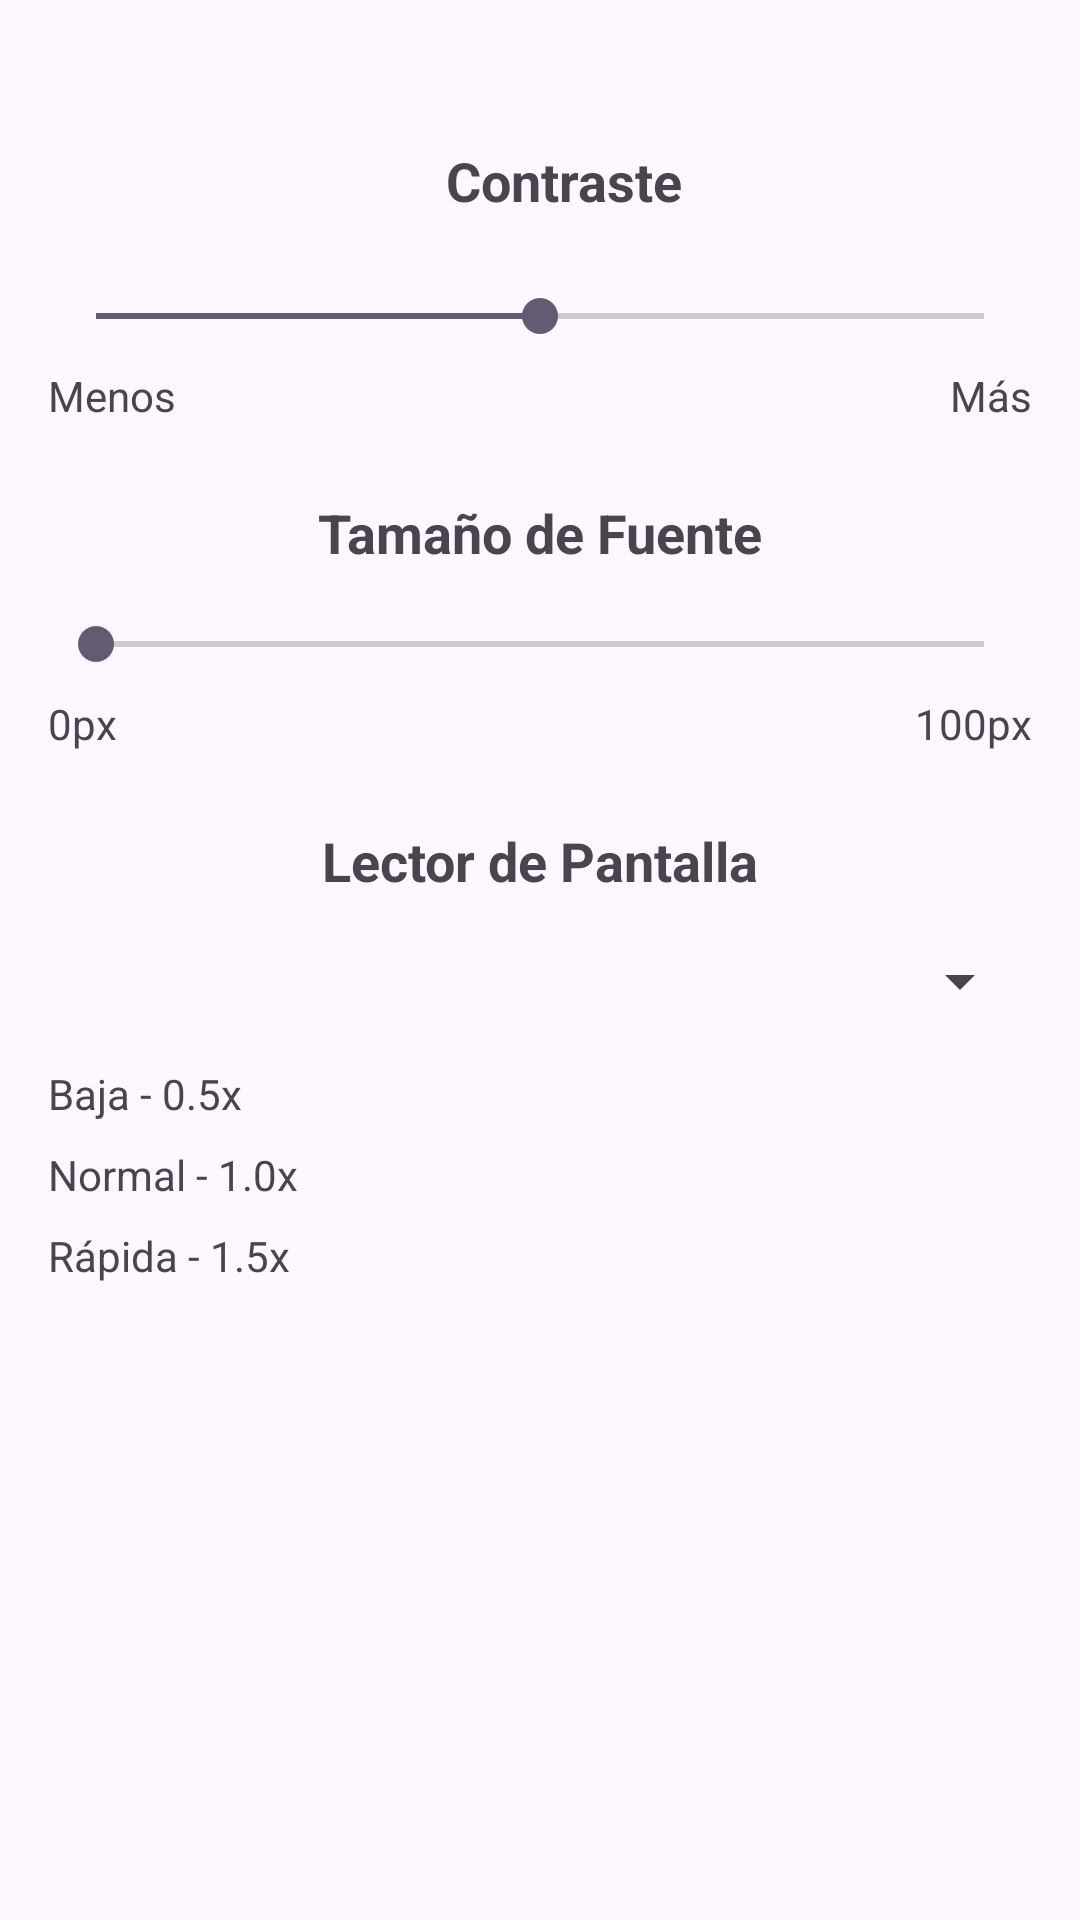

The Android layout XML behind this screen, and the referenced resources:
<!-- AndroidManifest.xml: application theme Theme.SenseMatev2 -->
<!-- res/layout/viewoptions.xml -->
<androidx.constraintlayout.widget.ConstraintLayout
    xmlns:android="http://schemas.android.com/apk/res/android"
    xmlns:app="http://schemas.android.com/apk/res-auto"
    xmlns:tools="http://schemas.android.com/tools"
    android:layout_width="match_parent"
    android:layout_height="match_parent"
    tools:context=".MainActivity"
    android:padding="16dp">

    
    <ImageView
        android:id="@+id/backButton"
        android:layout_width="24dp"
        android:layout_height="24dp"
        android:src="@drawable/ic_arrow_back"
        app:tint="@color/blue2"
        app:layout_constraintStart_toStartOf="parent"
        app:layout_constraintTop_toTopOf="parent"
        android:layout_marginTop="16dp"
        android:layout_marginStart="16dp" />

    

    

    <TextView
        android:id="@+id/title"
        android:layout_width="match_parent"
        android:layout_height="wrap_content"
        android:layout_marginStart="16dp"
        android:layout_marginTop="32dp"
        android:text="Contraste"
        android:textAlignment="center"
        android:textSize="18sp"
        android:textStyle="bold"
        app:layout_constraintEnd_toEndOf="parent"
        app:layout_constraintHorizontal_bias="0.792"
        app:layout_constraintStart_toEndOf="@id/backButton"
        app:layout_constraintTop_toTopOf="parent" />

    <SeekBar
        android:id="@+id/contrastSeekBar"
        android:layout_width="0dp"
        android:layout_height="wrap_content"
        android:progress="50"
        app:layout_constraintTop_toBottomOf="@id/title"
        app:layout_constraintStart_toStartOf="parent"
        app:layout_constraintEnd_toEndOf="parent"
        android:layout_marginTop="24dp" />

    <TextView
        android:id="@+id/lessContrast"
        android:layout_width="wrap_content"
        android:layout_height="wrap_content"
        android:text="Menos"
        app:layout_constraintTop_toBottomOf="@id/contrastSeekBar"
        app:layout_constraintStart_toStartOf="@id/contrastSeekBar"
        android:layout_marginTop="8dp" />

    <TextView
        android:id="@+id/moreContrast"
        android:layout_width="wrap_content"
        android:layout_height="wrap_content"
        android:text="Más"
        app:layout_constraintTop_toBottomOf="@id/contrastSeekBar"
        app:layout_constraintEnd_toEndOf="@id/contrastSeekBar"
        android:layout_marginTop="8dp" />

    
    <TextView
        android:id="@+id/fontSizeTitle"
        android:layout_width="wrap_content"
        android:layout_height="wrap_content"
        android:text="Tamaño de Fuente"
        android:textSize="18sp"
        android:textStyle="bold"
        app:layout_constraintTop_toBottomOf="@id/moreContrast"
        app:layout_constraintStart_toStartOf="parent"
        app:layout_constraintEnd_toEndOf="parent"
        android:layout_marginTop="24dp" />

    <SeekBar
        android:id="@+id/fontSizeSeekBar"
        android:layout_width="0dp"
        android:layout_height="wrap_content"
        android:progress="0"
        app:layout_constraintTop_toBottomOf="@id/fontSizeTitle"
        app:layout_constraintStart_toStartOf="parent"
        app:layout_constraintEnd_toEndOf="parent"
        android:layout_marginTop="16dp" />

    <TextView
        android:id="@+id/minFontSize"
        android:layout_width="wrap_content"
        android:layout_height="wrap_content"
        android:text="0px"
        app:layout_constraintTop_toBottomOf="@id/fontSizeSeekBar"
        app:layout_constraintStart_toStartOf="@id/fontSizeSeekBar"
        android:layout_marginTop="8dp" />

    <TextView
        android:id="@+id/maxFontSize"
        android:layout_width="wrap_content"
        android:layout_height="wrap_content"
        android:text="100px"
        app:layout_constraintTop_toBottomOf="@id/fontSizeSeekBar"
        app:layout_constraintEnd_toEndOf="@id/fontSizeSeekBar"
        android:layout_marginTop="8dp" />

    
    <TextView
        android:id="@+id/screenReaderTitle"
        android:layout_width="wrap_content"
        android:layout_height="wrap_content"
        android:text="Lector de Pantalla"
        android:textSize="18sp"
        android:textStyle="bold"
        app:layout_constraintTop_toBottomOf="@id/maxFontSize"
        app:layout_constraintStart_toStartOf="parent"
        app:layout_constraintEnd_toEndOf="parent"
        android:layout_marginTop="24dp" />

    <Spinner
        android:id="@+id/screenReaderSpeedSpinner"
        android:layout_width="0dp"
        android:layout_height="wrap_content"
        app:layout_constraintTop_toBottomOf="@id/screenReaderTitle"
        app:layout_constraintStart_toStartOf="parent"
        app:layout_constraintEnd_toEndOf="parent"
        android:layout_marginTop="16dp" />

    
    <LinearLayout
        android:id="@+id/screenReaderSpeeds"
        android:layout_width="0dp"
        android:layout_height="wrap_content"
        android:orientation="vertical"
        android:layout_marginTop="16dp"
        app:layout_constraintTop_toBottomOf="@id/screenReaderSpeedSpinner"
        app:layout_constraintStart_toStartOf="parent"
        app:layout_constraintEnd_toEndOf="parent">

        <TextView
            android:layout_width="wrap_content"
            android:layout_height="wrap_content"
            android:text="Baja - 0.5x" />

        <TextView
            android:layout_width="wrap_content"
            android:layout_height="wrap_content"
            android:layout_marginTop="8dp"
            android:text="Normal - 1.0x" />

        <TextView
            android:layout_width="wrap_content"
            android:layout_height="wrap_content"
            android:layout_marginTop="8dp"
            android:text="Rápida - 1.5x" />
    </LinearLayout>

    
    <LinearLayout
        android:id="@+id/navigationBar"
        android:layout_width="0dp"
        android:layout_height="wrap_content"
        android:orientation="horizontal"
        android:gravity="center"
        android:layout_marginTop="16dp"
        app:layout_constraintBottom_toBottomOf="parent"
        app:layout_constraintStart_toStartOf="parent"
        app:layout_constraintEnd_toEndOf="parent">

    </LinearLayout>

</androidx.constraintlayout.widget.ConstraintLayout>
<!-- resources referenced by this layout -->
<resources>
  <color name="blue2">#3F51B5</color>
  <style name="Theme.SenseMatev2" parent="Base.Theme.SenseMatev2" />
  <style name="Base.Theme.SenseMatev2" parent="Theme.Material3.DayNight.NoActionBar">
          
          
      </style>
</resources>
